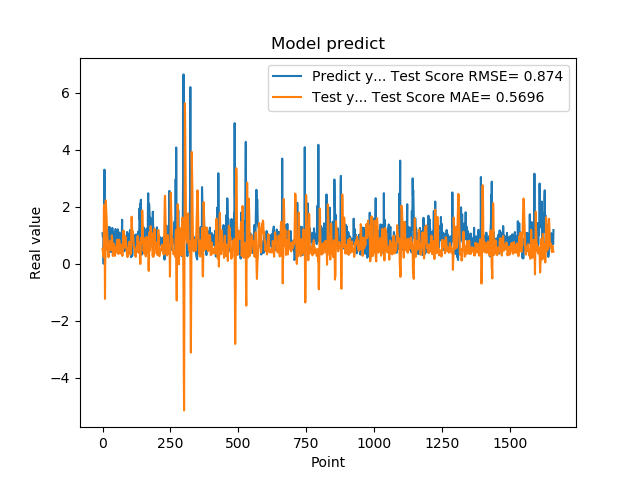

The data file committed next to this chart (first rows):
1.074290990829999792e+00, 5.246079487809670594e-01
9.521890282630000035e-01, 4.224742268238416143e-01
9.879170060160000766e-01, 4.062687643781932034e-01
1.011654973029999960e+00, 3.144959689143846382e-01
0.000000000000000000e+00, 2.342688323592058974e-01
7.643579840659999736e-01, 1.990510070264975173e+00
7.788103222849999119e-01, 2.068646231011163295e+00
3.306220054629999794e+00, 1.594095856273209710e+00
1.055441975589999970e+00, 4.908896871290081010e-01
7.543110251430000801e-01, -1.231714848270703433e+00
7.915459871289999283e-01, 2.488028100662494774e-02
1.409499049189999909e+00, 3.926222616433787116e-01
8.875439763070001042e-01, 2.227086474508157110e+00
6.401469707490000660e-01, 2.030955918471061050e+00
5.082880258560000808e-01, 1.801775504076612799e+00
8.640019893649999450e-01, 1.584704509383743520e+00
5.725920200349999822e-01, 1.223934479598014935e+00
8.469420075419999971e-01, 1.093745385374794266e+00
9.181020259860001032e-01, 9.415710656890591279e-01
7.976629734039999420e-01, 5.296998014798747212e-01
9.608020186419998776e-01, 4.210096949733198590e-01
9.555831551549999192e-01, 3.250858148971437767e-01
3.470349907879999862e-01, 2.306241928287992016e-01
9.546210169789999256e-01, 6.501298002614536165e-01
1.293938040730000072e+00, 6.909813340107298085e-01
5.251880288119999962e-01, 5.101421258455862695e-01
4.773890078070000542e-01, 6.295802857436681998e-01
1.275226235389999907e+00, 7.985054224733311168e-01
8.723750114439999814e-01, 6.933115664294801084e-01
8.355640172959999390e-01, 6.906356871527912222e-01
7.321749925609999377e-01, 5.675341378166239847e-01
7.640249729160000225e-01, 4.762039348470275546e-01
4.072830080990000323e-01, 6.317122283711186226e-01
4.752210080619999610e-01, 7.222232363268843436e-01
8.781340122220000488e-01, 9.958211933096218216e-01
7.414129972460000717e-01, 9.127288037665211018e-01
1.258002042770000051e+00, 7.797245040428059104e-01
1.069700956339999953e+00, 5.917066403282192910e-01
7.274609804150000691e-01, 2.712158556404191123e-01
7.892770171170000459e-01, 4.020057572810127322e-01
6.237750053410000550e-01, 5.007720789934395622e-01
6.914690136910000007e-01, 6.946002733312625077e-01
8.557710051540000640e-01, 7.004251952983813201e-01
7.093830108640000187e-01, 4.401090981279133230e-01
1.014547944070000041e+00, 4.489303726074970191e-01
1.115731000900000103e+00, 4.149025927162420246e-01
4.182830154900000208e-01, 2.765022314622889166e-01
1.002280950550000105e+00, 5.392930921299309288e-01
1.218860983849999968e+00, 5.736842735117727576e-01
1.143296003339999922e+00, 4.723305850943366191e-01
6.528189778330000248e-01, 5.322891119119497194e-01
6.746559739110000731e-01, 4.017210095856176277e-01
6.009536385540000802e-01, 6.044104044949584198e-01
6.694570183749999348e-01, 7.955061589155173474e-01
6.538079977039999990e-01, 8.435756651139518780e-01
7.814120054240000224e-01, 6.634076976695009176e-01
1.206303954120000022e+00, 6.149382531824530984e-01
8.469259738919999725e-01, 4.756460048458849843e-01
8.286409974099999687e-01, 3.440185340237098544e-01
6.482390165329999787e-01, 3.831626511250706413e-01
5.623700022700000023e-01, 4.813815027014982095e-01
... 1,599 more rows
